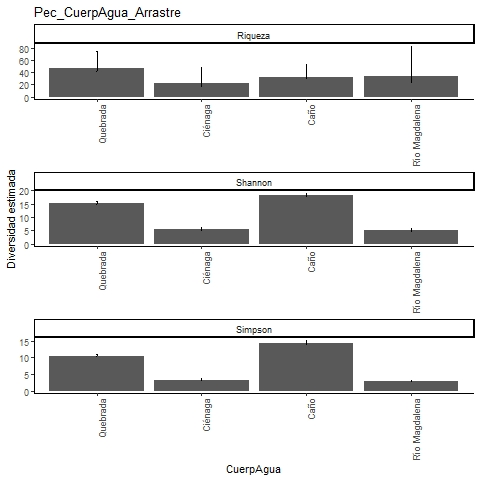

Values plotted in this chart, from the file beside it:
, Site, Diversity, Observed, Estimator, s.e., LCL, UCL, n, S.obs, SC
1, Quebrada, Species richness, 41, 47, 6.478, 42.07, 74.61, 2396, 41, 0.9975
2, Quebrada, Shannon diversity, 15.09, 15.24, 0.327, 15.09, 15.88, 2396, 41, 0.9975
3, Quebrada, Simpson diversity, 10.36, 10.4, 0.274, 10.36, 10.94, 2396, 41, 0.9975
4, Ciénaga, Species richness, 16, 21.98, 6.456, 17.07, 49.49, 240, 16, 0.9751
5, Ciénaga, Shannon diversity, 5.122, 5.377, 0.477, 5.122, 6.313, 240, 16, 0.9751
6, Ciénaga, Simpson diversity, 3.214, 3.244, 0.261, 3.214, 3.757, 240, 16, 0.9751
7, Caño, Species richness, 31, 33, 3.738, 31.18, 53.11, 1074, 31, 0.9981
8, Caño, Shannon diversity, 17.91, 18.19, 0.458, 17.91, 19.09, 1074, 31, 0.9981
9, Caño, Simpson diversity, 14.13, 14.31, 0.485, 14.13, 15.26, 1074, 31, 0.9981
10, Río Magdalena, Species richness, 21, 34.47, 12.43, 23.89, 83.75, 447, 21, 0.9799
11, Río Magdalena, Shannon diversity, 4.857, 5.055, 0.347, 4.857, 5.735, 447, 21, 0.9799
12, Río Magdalena, Simpson diversity, 2.803, 2.815, 0.187, 2.803, 3.182, 447, 21, 0.9799
